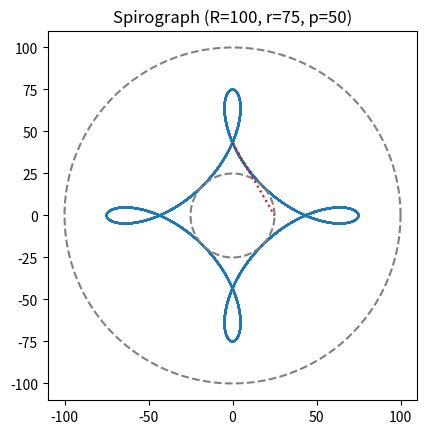

This chart was generated by the following Python code:
# spirograph_drawer_with_circles.py

import numpy as np
import matplotlib.pyplot as plt

def draw_spirograph(R, r, p, n_points=1000):
    # スピログラフの描画
    theta = np.linspace(0, 2 * np.pi * abs(R - r), n_points)
    x = (R - r) * np.cos(theta) + p * np.cos(((R - r) / r) * theta)
    y = (R - r) * np.sin(theta) - p * np.sin(((R - r) / r) * theta)

    plt.plot(x, y)

    # 外円の描画
    outer_circle_theta = np.linspace(0, 2 * np.pi, n_points)
    outer_circle_x = R * np.cos(outer_circle_theta)
    outer_circle_y = R * np.sin(outer_circle_theta)
    plt.plot(outer_circle_x, outer_circle_y, linestyle='dashed', color='gray')

    # 内円の描画
    inner_circle_theta = np.linspace(0, 2 * np.pi, n_points)
    inner_circle_x = (R - r) * np.cos(inner_circle_theta)
    inner_circle_y = (R - r) * np.sin(inner_circle_theta)
    plt.plot(inner_circle_x, inner_circle_y, linestyle='dashed', color='gray')

    # ペンの位置の描画
    pen_theta = np.arctan2(y[-1] - (R - r) * np.sin(theta[-1]), x[-1] - (R - r) * np.cos(theta[-1]))
    pen_x = (R - r) * np.cos(theta[-1]) + p * np.cos(pen_theta)
    pen_y = (R - r) * np.sin(theta[-1]) - p * np.sin(pen_theta)
    plt.plot([pen_x, (R - r) * np.cos(theta[-1])], [pen_y, (R - r) * np.sin(theta[-1])], color='red', linestyle='dotted')

    plt.gca().set_aspect('equal', adjustable='box')
    plt.title(f'Spirograph (R={R}, r={r}, p={p})')
    plt.show()

# 外円の半径 (R)、内円の半径 (r)、ペンの位置 (p) を設定します
R = 100
r = 75
p = 50

draw_spirograph(R, r, p)
